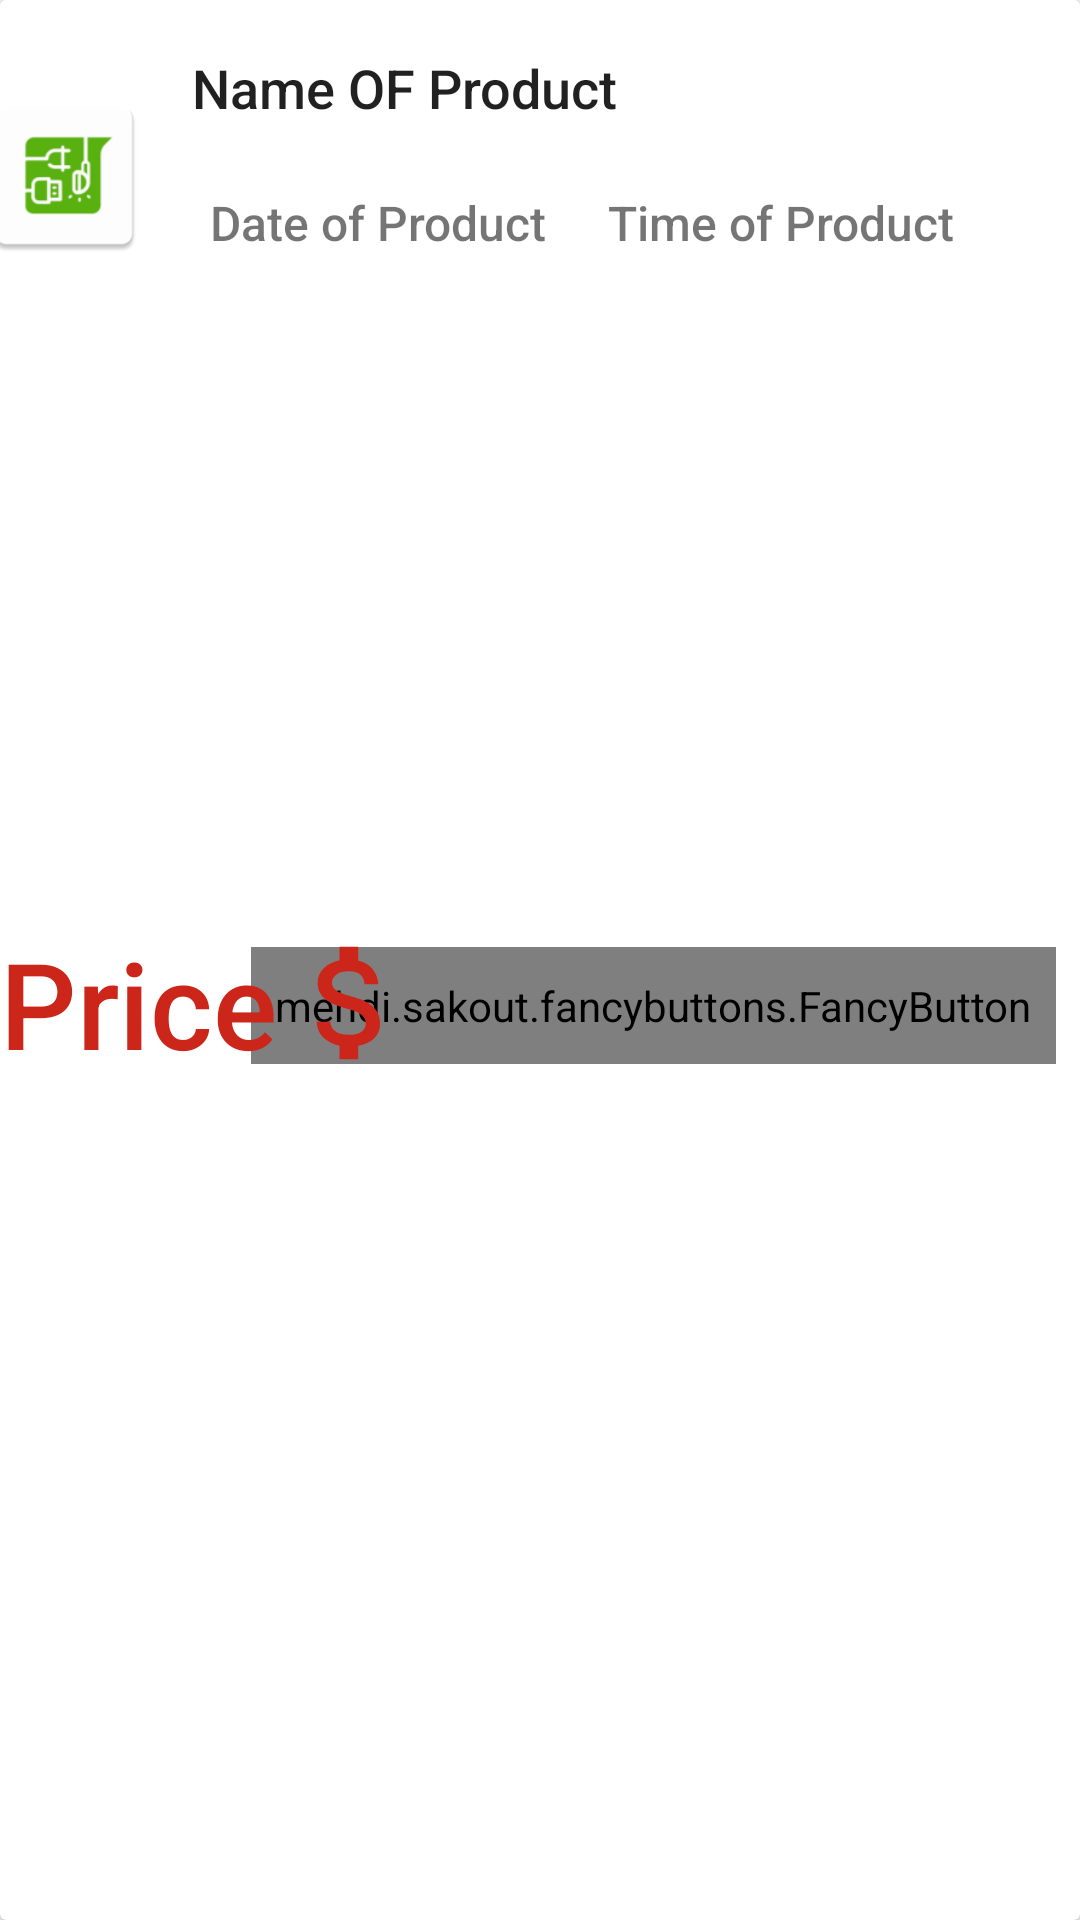

This screen was rendered from an Android layout file. Write that file and the resources it references.
<!-- AndroidManifest.xml: application theme AppTheme -->
<!-- res/layout/product_card.xml -->
<?xml version="1.0" encoding="utf-8"?>
<androidx.cardview.widget.CardView xmlns:android="http://schemas.android.com/apk/res/android"
    xmlns:tools="http://schemas.android.com/tools"
    xmlns:fancy="http://schemas.android.com/apk/res-auto"
    style="@style/CardView.Light"
    android:layout_width="match_parent"
    android:layout_height="wrap_content"
    android:layout_margin="10dp"

    tools:ignore="ContentDescription">

    <androidx.constraintlayout.widget.ConstraintLayout
        android:id="@+id/parent"
        android:layout_width="match_parent"
        android:layout_height="wrap_content"
        android:background="@color/color_my_blue">

        <ImageView
            android:id="@+id/app_logo"
            android:layout_width="58dp"
            android:layout_height="58dp"
            android:layout_marginTop="12dp"
            android:layout_marginEnd="10dp"
            android:scaleType="centerCrop"
            fancy:layout_constraintBottom_toTopOf="@+id/media_image"
            fancy:layout_constraintEnd_toStartOf="@+id/linearLayout"
            fancy:layout_constraintStart_toStartOf="parent"
            fancy:layout_constraintTop_toTopOf="parent"
            fancy:layout_constraintVertical_chainStyle="packed"
            fancy:srcCompat="@mipmap/logo" />

        <TextView
            android:id="@+id/product_title"
            android:layout_width="0dp"
            android:layout_height="wrap_content"
            android:layout_marginStart="12dp"
            android:layout_marginTop="15dp"
            android:layout_marginEnd="16dp"
            android:padding="2dp"
            android:text="Name OF Product"
            android:textAppearance="@style/TextAppearance.AppCompat.Body2"
            android:textColor="@color/colorPrimaryTextDefaultMaterialLight"
            android:textSize="18sp"
            fancy:layout_constraintBottom_toTopOf="@+id/linearLayout"
            fancy:layout_constraintEnd_toEndOf="parent"
            fancy:layout_constraintStart_toEndOf="@+id/app_logo"
            fancy:layout_constraintTop_toTopOf="parent" />

        <LinearLayout
            android:id="@+id/linearLayout"
            android:layout_width="wrap_content"
            android:layout_height="wrap_content"
            android:layout_marginTop="10dp"
            android:layout_marginEnd="40dp"
            android:orientation="horizontal"
            fancy:layout_constraintBottom_toBottomOf="@+id/product_title"
            fancy:layout_constraintEnd_toEndOf="parent"
            fancy:layout_constraintStart_toEndOf="@+id/app_logo"
            fancy:layout_constraintTop_toBottomOf="@+id/product_title">

            <TextView
                android:id="@+id/date_of_product"
                android:layout_width="match_parent"
                android:layout_height="match_parent"
                android:padding="10dp"
                android:text="Date of Product"
                android:textAppearance="@style/TextAppearance.AppCompat.Body2"
                android:textColor="@color/colorSecondaryTextDefaultMaterialLight"
                android:textSize="16sp" />

            <TextView
                android:id="@+id/time_of_product"
                android:layout_width="match_parent"
                android:layout_height="match_parent"
                android:gravity="right"
                android:padding="10dp"
                android:text="Time of Product"
                android:textAppearance="@style/TextAppearance.AppCompat.Body2"
                android:textColor="@color/colorSecondaryTextDefaultMaterialLight"
                android:textSize="16sp" />

        </LinearLayout>

        <androidx.viewpager.widget.ViewPager
            android:id="@+id/media_image"
            android:layout_width="0dp"
            android:layout_height="0dp"
            android:layout_marginTop="10dp"
            android:scaleType="fitXY"
            fancy:layout_constraintBottom_toTopOf="@+id/onrent_button"
            fancy:layout_constraintDimensionRatio="H,16:9"
            fancy:layout_constraintEnd_toEndOf="parent"
            fancy:layout_constraintStart_toStartOf="parent"
            fancy:layout_constraintTop_toBottomOf="@+id/linearLayout" />

        <mehdi.sakout.fancybuttons.FancyButton
            android:id="@+id/onrent_button"
            android:layout_width="wrap_content"
            android:layout_height="wrap_content"
            android:layout_marginStart="8dp"
            android:layout_marginTop="8dp"
            android:layout_marginEnd="8dp"
            android:layout_marginBottom="8dp"
            android:minWidth="0dp"
            android:paddingStart="8dp"
            android:paddingLeft="20dp"
            android:paddingTop="10dp"
            android:paddingEnd="8dp"
            android:paddingRight="20dp"
            android:paddingBottom="10dp"
            android:textColor="@color/colorPrimaryTextDefaultMaterialLight"
            fancy:fb_borderColor="#FFFFFF"
            fancy:fb_borderWidth="1dp"
            fancy:fb_defaultColor="#8BC34A"
            fancy:fb_focusColor="#4CAF50"
            fancy:fb_iconPosition="left"
            fancy:fb_iconResource="@drawable/rent_button"
            fancy:fb_radius="30dp"
            fancy:fb_text="On Rent"
            fancy:fb_textColor="#FFFFFF"
            fancy:layout_constraintEnd_toEndOf="parent"
            fancy:layout_constraintTop_toBottomOf="@+id/media_image" />

        <TextView
            android:id="@+id/price_of_product"
            android:layout_width="wrap_content"
            android:layout_height="wrap_content"
            android:drawableRight="@drawable/product_price_icon"
            android:text="Price"
            android:textAlignment="center"
            android:textAppearance="@style/TextAppearance.AppCompat.Body2"
            android:textColor="@color/colorRed"
            android:textSize="40sp"
            fancy:layout_constraintBottom_toBottomOf="parent"
            fancy:layout_constraintStart_toStartOf="parent"

            fancy:layout_constraintTop_toBottomOf="@+id/media_image"
            fancy:layout_constraintVertical_bias="1.0" />


    </androidx.constraintlayout.widget.ConstraintLayout>

</androidx.cardview.widget.CardView>
<!-- resources referenced by this layout -->
<resources>
  <color name="colorPrimaryTextDefaultMaterialLight">#DE000000</color>
  <color name="colorRed">#CC2519</color>
  <color name="colorSecondaryTextDefaultMaterialLight">#8A000000</color>
  <color name="color_my_blue">#FFFFFF</color>
  <!-- drawable product_price_icon (drawable) -->
  <vector android:height="50dp" android:tint="#CC2519"
      android:viewportHeight="24" android:viewportWidth="24"
      android:width="50dp" xmlns:android="http://schemas.android.com/apk/res/android">
      <path android:fillColor="@android:color/white" android:pathData="M11.8,10.9c-2.27,-0.59 -3,-1.2 -3,-2.15 0,-1.09 1.01,-1.85 2.7,-1.85 1.78,0 2.44,0.85 2.5,2.1h2.21c-0.07,-1.72 -1.12,-3.3 -3.21,-3.81V3h-3v2.16c-1.94,0.42 -3.5,1.68 -3.5,3.61 0,2.31 1.91,3.46 4.7,4.13 2.5,0.6 3,1.48 3,2.41 0,0.69 -0.49,1.79 -2.7,1.79 -2.06,0 -2.87,-0.92 -2.98,-2.1h-2.2c0.12,2.19 1.76,3.42 3.68,3.83V21h3v-2.15c1.95,-0.37 3.5,-1.5 3.5,-3.55 0,-2.84 -2.43,-3.81 -4.7,-4.4z"/>
  </vector>
  <!-- mipmap logo: png bitmap (mipmap-hdpi, 2221 bytes) -->
  <style name="AppTheme" parent="Theme.AppCompat.Light.NoActionBar">
          <item name="colorPrimary">@color/colorPrimary</item>
          <item name="colorPrimaryDark">@color/colorPrimaryDark</item>
          <item name="colorAccent">@color/colorAccent</item>
          <item name="android:windowContentOverlay">@null</item>
          <item name="windowActionBar">false</item>
          <item name="windowNoTitle">true</item>
          <item name="drawerArrowStyle">@style/MaterialDrawer.DrawerArrowStyle</item>
      </style>
  <color name="colorPrimary">#3F51B5</color>
  <color name="colorPrimaryDark">#303F9F</color>
  <color name="colorAccent">#3F51B5</color>
  <style name="MaterialDrawer.DrawerArrowStyle" parent="Widget.AppCompat.DrawerArrowToggle">
          <item name="spinBars">false</item>
          <item name="color">@android:color/white</item>
      </style>
</resources>
